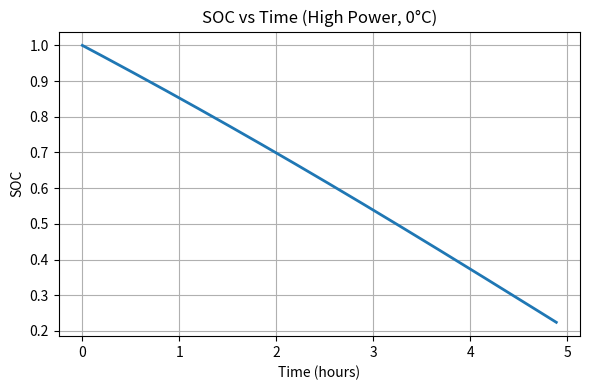
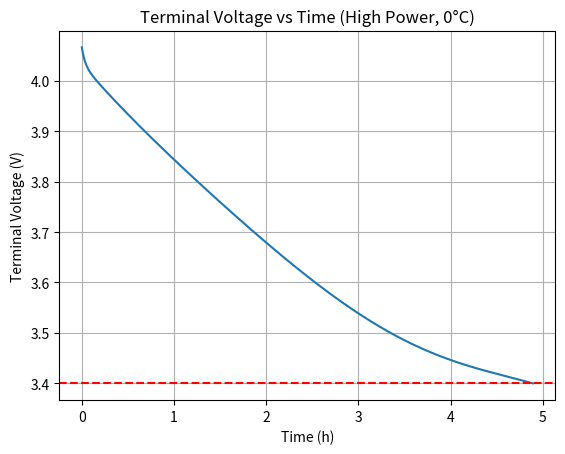

Here is the Python script that generated these plots, in order:
import numpy as np
import matplotlib.pyplot as plt
from scipy.integrate import solve_ivp

# =========================
# Battery Parameters
# =========================
C_nominal = 4.5 * 3600
R0_ref = 0.05
Rc = 0.05
Cp = 2500
V_cut = 3.4

Ea = 30000
Rg = 8.314
T_ref = 298

# ===== 只选择一个工况 =====
P = 2.675              # Low Power
T = 273           # 25°C (常温)

# =========================
def OCV(soc):
    return (4.15117104*soc**5
           -12.89640731*soc**4
           +15.04794154*soc**3
           -7.36657513*soc**2
           +1.86009087*soc
           +3.36724086)

def R0_T(T):
    return R0_ref * np.exp(Ea / Rg * (1 / T - 1 / T_ref))

def battery_ode(t, y):
    soc, Vp = y
    V_oc = OCV(soc)
    I = P / (V_oc - Vp + 1e-6)
    dSOC_dt = -I / C_nominal
    dVp_dt = -Vp / (Rc * Cp) + I / Cp
    return [dSOC_dt, dVp_dt]

def cutoff_event(t, y):
    soc, Vp = y
    V_oc = OCV(soc)
    I = P / (V_oc - Vp + 1e-6)
    Vt = V_oc - Vp - I * R0
    return Vt - V_cut

cutoff_event.terminal = True
cutoff_event.direction = -1

R0 = R0_T(T)

# =========================
# Solve ODE
# =========================
sol = solve_ivp(
    battery_ode,
    [0, 230000],
    [1.0, 0.0],   # 初始 SOC=1, Vp=0
    method='LSODA',
    events=cutoff_event,
    max_step=5
)

# =========================
# Plot
# =========================
t_hours = sol.t / 3600
soc = sol.y[0]

plt.figure(figsize=(6,4))
plt.plot(t_hours, soc, linewidth=2)
plt.xlabel("Time (hours)")
plt.ylabel("SOC")
plt.title("SOC vs Time (High Power, 0°C)")
plt.grid(True)
plt.tight_layout()
plt.show()










Vt = []
for soc, Vp in zip(sol.y[0], sol.y[1]):
    Voc = OCV(soc)
    I = P / (Voc - Vp + 1e-6)
    Vt.append(Voc - Vp - I*R0)

plt.figure()
plt.plot(sol.t/3600, Vt)
plt.axhline(3.4, color='r', linestyle='--')
plt.xlabel("Time (h)")
plt.ylabel("Terminal Voltage (V)")
plt.title("Terminal Voltage vs Time (High Power, 0°C)")
plt.grid(True)
plt.show()
